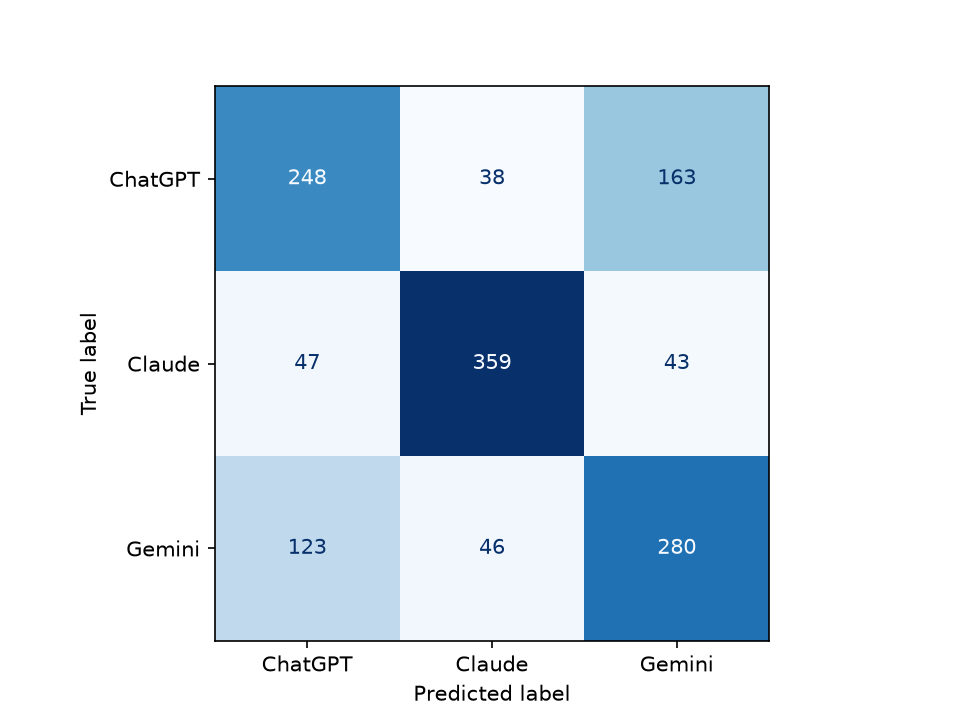

Source data for this figure (header and first rows):
, ChatGPT, Claude, Gemini
ChatGPT, 248, 38, 163
Claude, 47, 359, 43
Gemini, 123, 46, 280
